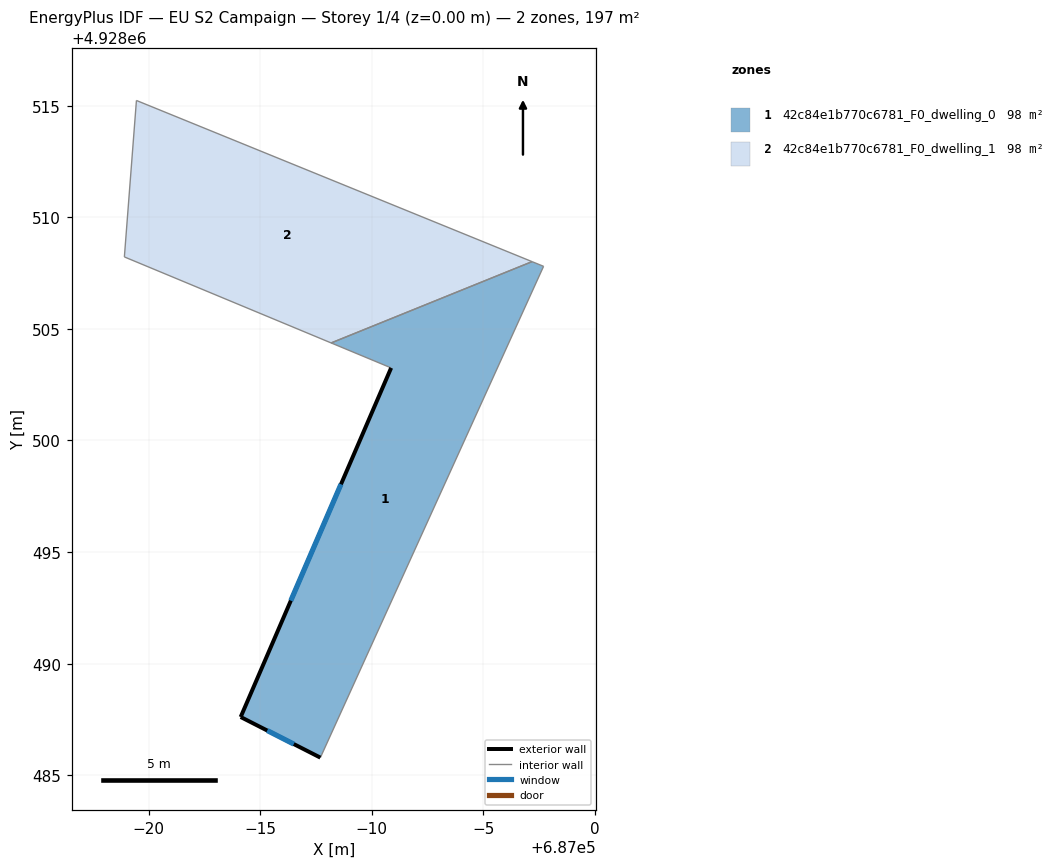
=== STOREY PLAN SPEC (per zone: floor XY polygon, exterior-wall plan segments, windows/doors) ===
zone 1: 42c84e1b770c6781_F0_dwelling_0  (98.3 m²)
  floor: (686997.69, 4928507.80) (686987.69, 4928485.79) (686984.12, 4928487.61) (686990.86, 4928503.25) (686988.18, 4928504.37) (686997.18, 4928508.01)
  exterior wall: (686984.12, 4928487.61) – (686987.69, 4928485.79)  [4.0 m]
    window: (686985.31, 4928487.01) – (686986.50, 4928486.40)  [1.3 m²]
  exterior wall: (686990.86, 4928503.25) – (686984.12, 4928487.61)  [17.0 m]
    window: (686988.62, 4928498.04) – (686986.37, 4928492.83)  [5.7 m²]
  interior walls: 4
zone 2: 42c84e1b770c6781_F0_dwelling_1  (98.3 m²)
  floor: (686997.18, 4928508.01) (686988.18, 4928504.37) (686978.91, 4928508.22) (686979.45, 4928515.23)
  interior walls: 4

=== DERIVED (storey summary) ===
Building: EU S2 Campaign
Storey: 1 of 4  (floor level z = 0.00 m)
Storey gross floor area: 196.5 m²
Zones on this storey: 2
  - 42c84e1b770c6781_F0_dwelling_0: floor 98.3 m²; exterior wall 21.0 m (63.1 m²); 2 window(s) 7.0 m²; WWR 11.1%
  - 42c84e1b770c6781_F0_dwelling_1: floor 98.3 m²
Zone adjacency (shared interzone walls):
  - 42c84e1b770c6781_F0_dwelling_0 ↔ 42c84e1b770c6781_F0_dwelling_1